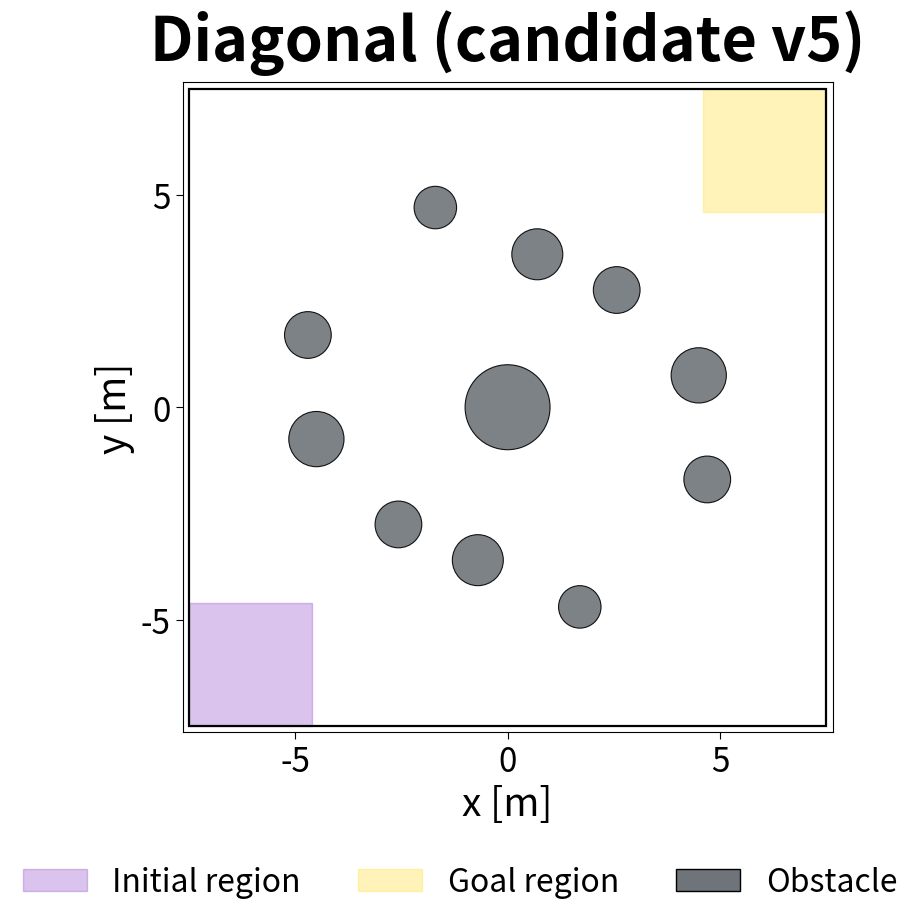

Source code (Python):
#!/usr/bin/env python3
"""Preview of a new candidate structured eval map, "diagonal" -- intended
difficulty between corridor (Medium-Shift) and circle_and_square
(High-Shift). Same visual convention as plot_three_eval_maps_preview.py
(colors/style copied verbatim) so it can be compared side by side, or folded
into that script later once approved.

v2 (2026-09-23): the first attempt (single-file zigzag chain, start
top-left/goal bottom-right) was too close in overall shape to the existing
clustered_v2 map. Flipped the traversal to the other diagonal and replaced
the chain with a rejection-sampled scattered field -- still felt "chaotic"
per feedback.

v3 (2026-09-23): rebuilt around explicit 180-degree point symmetry about the
arena center (for every obstacle at (x,y) there is one at (-x,-y)) so the
field reads as deliberately symmetric between the start and goal corners,
not scattered. Deliberately loose (min gap 1.04 m) -- but a 100-case pilot
eval showed this made the map too EASY for SEA-Nav (89% success, all real
attempts succeeded) despite being meaningfully hard for SAFTER (68%) --
the opposite of corridor/circle_and_square, where SEA-Nav fails much more
than SAFTER (corridor: SEA-Nav 48.6% vs SAFTER 88%; circle_and_square:
SEA-Nav 25.2% vs SAFTER 47.2%).

v4 (2026-09-23): root-caused via corridor's own SEA-Nav trajectories (SEA-Nav
seed 1000, medium/env4/ep0: approaches the gate normally, gets to within
~0.44 m of an obstacle edge right at the gate, then physically STALLS --
x,y barely move for 170+ steps -- until the episode ends as "other_failure",
not "collision". Corridor's dominant SEA-Nav failure mode is this stall
(51.2% other_failure, only 0.2% collision), not crashing -- its CBF-shield
policy gets stuck in a local minimum right at a genuinely tight (~0.9 m)
gate. v3's loosest gap (1.04 m) never triggers this. Reintroduced ONE
corridor-tightness gate, symmetric (both copies tightened together to
preserve the (x,y)->(-x,-y) symmetry): the P2-P3 gap tightened from 1.04 m
to 0.88 m by moving P3/P3' 0.32 m toward P2/P2' along their connecting
line. Nothing else changed. New minimum gap 0.88 m (was corridor's own
~0.9 m the reference point); next-tightest gap is now 1.21 m so this is a
single deliberate pinch, not a general tightening.

Verified before rendering: no obstacle-obstacle overlap, minimum
obstacle-region surface clearance 2.20 m, minimum obstacle-wall clearance
2.25 m, the new gate gap is 0.880 m (both symmetric copies).
"""
from __future__ import annotations

from pathlib import Path

import matplotlib.pyplot as plt
from matplotlib.patches import Circle, Patch, Rectangle

START_COLOR = "#7b2cbf"
GOAL_COLOR = "#ffd60a"
OBSTACLE_COLOR = "#6f747a"
ARENA_MIN, ARENA_MAX = -7.5, 7.5

# (x, y, radius) -- all circles. Explicit 180-degree point symmetry about
# the origin: the center circle is self-symmetric, and every other circle
# has its (-x, -y) mirror also in this list.
DIAGONAL_OBSTACLES = (
    (0.0, 0.0, 1.0),        # center blocker
    (-4.5, -0.75, 0.65), (4.5, 0.75, 0.65),    # P1 / P1' -- widened away from P3 (was an accidental 1.15m pinch)
    (-0.7, -3.6, 0.60), (0.7, 3.6, 0.60),      # P2 / P2'
    (-2.569, -2.759, 0.55), (2.569, 2.759, 0.55),  # P3 / P3' -- gate retargeted to 0.899 m (corridor's own value)
    (-4.7, 1.7, 0.55), (4.7, -1.7, 0.55),      # P4 / P4'
    (-1.7, 4.7, 0.50), (1.7, -4.7, 0.50),      # P5 / P5'
)
DIAGONAL_REGIONS = {
    "start": (-7.5, -4.6, -7.5, -4.6),  # bottom-left corner
    "goal": (4.6, 7.5, 4.6, 7.5),       # top-right corner
}
TITLE = "Diagonal (candidate v5)"

FS_TITLE = 44
FS_LABEL = 28
FS_TICK = 24
FS_LEGEND = 23


def add_region(ax, bounds, color) -> None:
    x_min, x_max, y_min, y_max = bounds
    ax.add_patch(Rectangle(
        (x_min, y_min), x_max - x_min, y_max - y_min,
        facecolor=color, edgecolor=color, linewidth=1.0, alpha=0.28, zorder=1,
    ))


def draw_panel(ax) -> None:
    add_region(ax, DIAGONAL_REGIONS["start"], START_COLOR)
    add_region(ax, DIAGONAL_REGIONS["goal"], GOAL_COLOR)
    for x, y, radius in DIAGONAL_OBSTACLES:
        ax.add_patch(Circle(
            (x, y), radius, facecolor=OBSTACLE_COLOR, edgecolor="black",
            linewidth=0.8, zorder=2, alpha=0.9,
        ))
    ax.add_patch(Rectangle(
        (ARENA_MIN, ARENA_MIN), ARENA_MAX - ARENA_MIN, ARENA_MAX - ARENA_MIN,
        fill=False, edgecolor="black", linewidth=1.6, zorder=4,
    ))

    ax.set_xlim(ARENA_MIN - 0.15, ARENA_MAX + 0.15)
    ax.set_ylim(ARENA_MIN - 0.15, ARENA_MAX + 0.15)
    ax.set_aspect("equal", adjustable="box")
    ax.set_xticks((-5, 0, 5))
    ax.set_yticks((-5, 0, 5))
    ax.tick_params(labelsize=FS_TICK, length=5)
    ax.grid(False)
    ax.set_xlabel("x [m]", fontsize=FS_LABEL)
    ax.set_ylabel("y [m]", fontsize=FS_LABEL)
    ax.set_title(TITLE, fontsize=FS_TITLE, fontweight="bold", pad=16)


PANEL_IN = 6.5
LEFT_MARGIN_IN = 1.15
RIGHT_MARGIN_IN = 0.2
TOP_MARGIN_IN = 1.35
BOTTOM_GAP_IN = 1.15
LEGEND_H_IN = 0.7


def main() -> None:
    fig_w = LEFT_MARGIN_IN + PANEL_IN + RIGHT_MARGIN_IN
    fig_h = TOP_MARGIN_IN + PANEL_IN + BOTTOM_GAP_IN + LEGEND_H_IN
    fig = plt.figure(figsize=(fig_w, fig_h))

    axes_bottom_in = LEGEND_H_IN + BOTTOM_GAP_IN
    ax = fig.add_axes([
        LEFT_MARGIN_IN / fig_w, axes_bottom_in / fig_h, PANEL_IN / fig_w, PANEL_IN / fig_h,
    ])
    draw_panel(ax)

    legend_handles = [
        Patch(facecolor=START_COLOR, edgecolor=START_COLOR, alpha=0.28, label="Initial region"),
        Patch(facecolor=GOAL_COLOR, edgecolor=GOAL_COLOR, alpha=0.28, label="Goal region"),
        Patch(facecolor=OBSTACLE_COLOR, edgecolor="black", label="Obstacle"),
    ]
    fig.legend(
        handles=legend_handles, loc="center", ncol=3, frameon=False, fontsize=FS_LEGEND, columnspacing=1.8,
        bbox_to_anchor=(0.5, (LEGEND_H_IN / 2) / fig_h), bbox_transform=fig.transFigure,
    )

    output_base = Path("logs/evaluation/figures/diagonal_shift_map_preview_v5")
    output_base.parent.mkdir(parents=True, exist_ok=True)
    for ext in ("png", "pdf"):
        out_path = output_base.with_suffix(f".{ext}")
        fig.savefig(out_path, dpi=220, bbox_inches="tight", facecolor="white")
        print(f"Saved: {out_path}")
    plt.close(fig)


if __name__ == "__main__":
    main()
